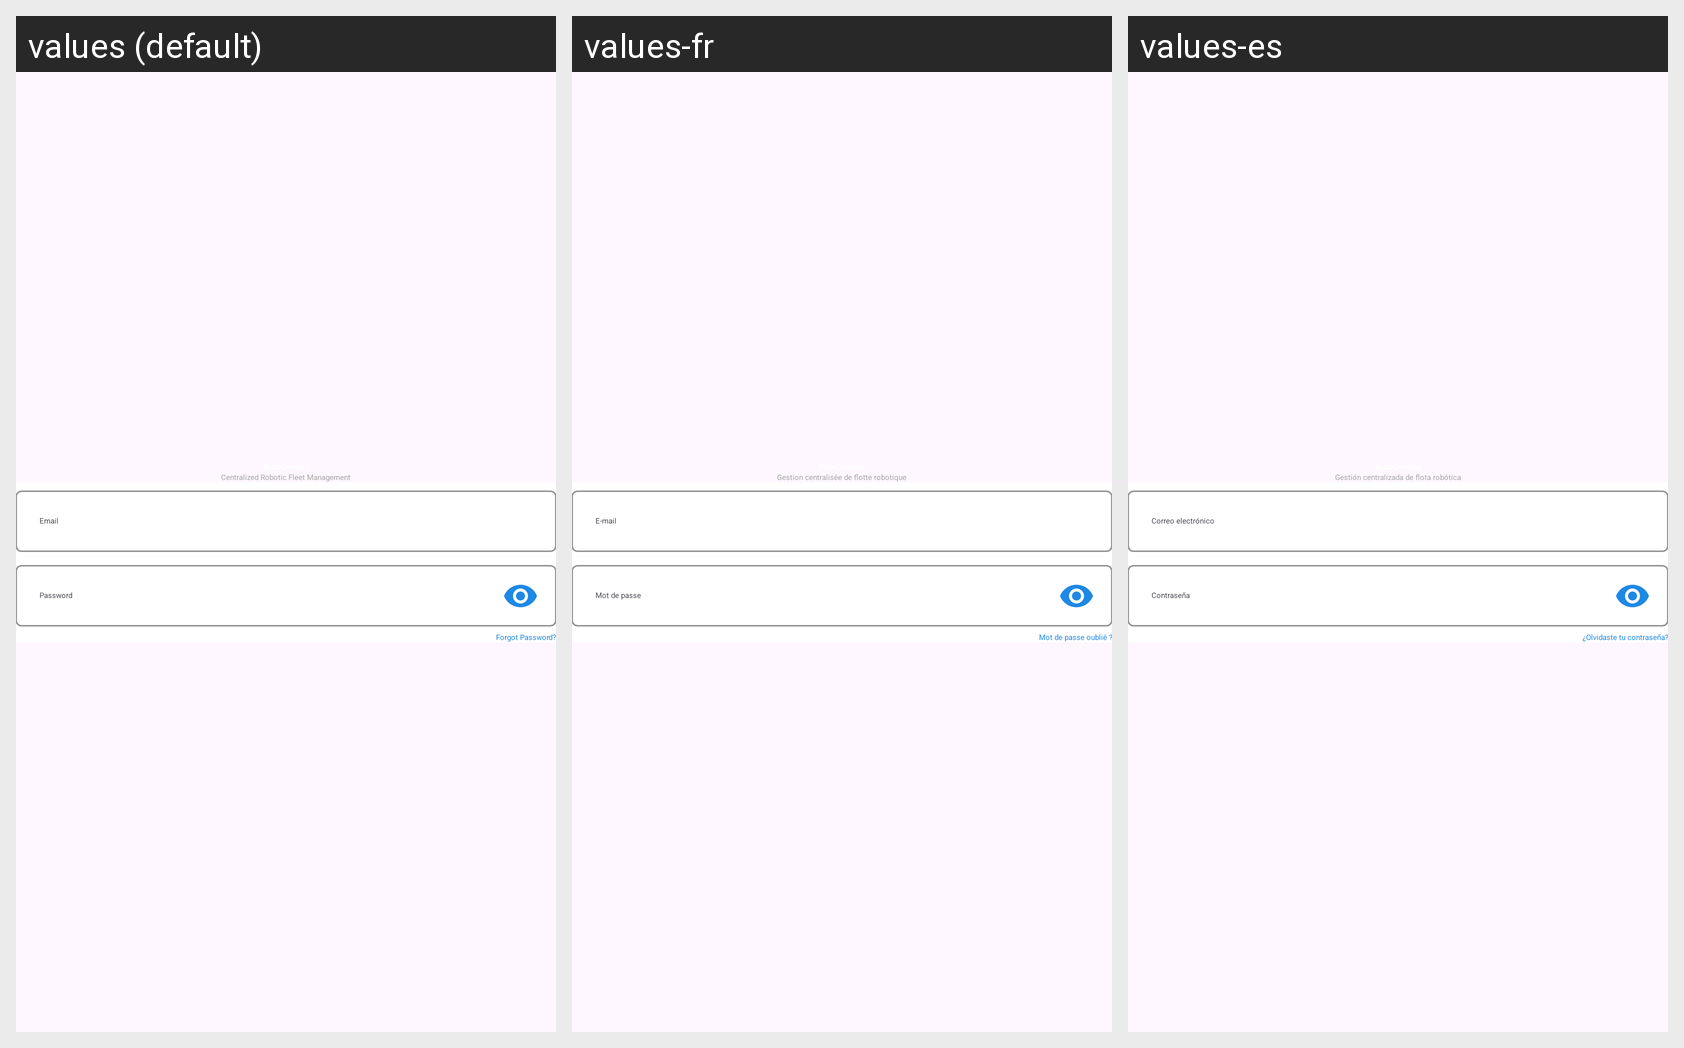

For this localized Android screen grid, give each drawn string resource with its value in every locale shown.
Android screen res/layout/activity_login.xml rendered under 3 locales, left to right: values (default), values-fr, values-es. Device: Nexus 5 (rendered at 1080×1920; each locale shown at half size, 540×960, under a caption strip naming it); theme Theme.RobotControl.
Strings drawn on this screen, with the default value and each locale's value (text and hints the layout hard-codes, and strings that could not be matched under every locale, appear in the picture but are not listed):

app_subtitle
  values: Centralized Robotic Fleet Management
  values-fr: Gestion centralisée de flotte robotique
  values-es: Gestión centralizada de flota robótica

email
  values: Email
  values-fr: E-mail
  values-es: Correo electrónico

password
  values: Password
  values-fr: Mot de passe
  values-es: Contraseña

forgot_password
  values: Forgot Password?
  values-fr: Mot de passe oublié ?
  values-es: ¿Olvidaste tu contraseña?
